Image classification data set "dataset" (hugoruiz00/clasificador_hojas_ia on GitHub). Class labels (10): almendra, ficus benjamina, chaya, encino, guayaba, mora, nispero, pata de vaca, roble, tulip tree.

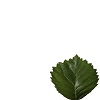
Label: mora

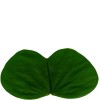
Label: pata de vaca

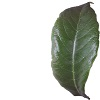
Label: nispero

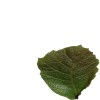
Label: roble

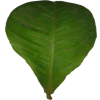
Label: almendra

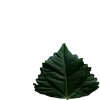
Label: tulip tree
